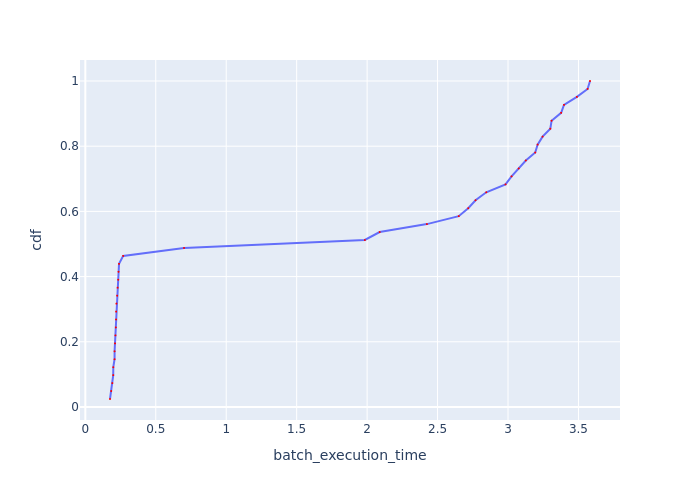

Values plotted in this chart, from the file beside it:
Batch Id, batch_execution_time, cdf
9, 0.1753, 0.02439
18, 0.184, 0.04878
8, 0.1917, 0.07317
1, 0.1982, 0.09756
14, 0.1987, 0.122
11, 0.2077, 0.1463
12, 0.2079, 0.1707
15, 0.2107, 0.1951
4, 0.214, 0.2195
17, 0.2167, 0.2439
7, 0.2184, 0.2683
16, 0.2187, 0.2927
13, 0.2207, 0.3171
6, 0.2262, 0.3415
19, 0.2294, 0.3659
2, 0.2337, 0.3902
3, 0.2357, 0.4146
5, 0.2393, 0.439
10, 0.2688, 0.4634
0, 0.7008, 0.4878
38, 1.984, 0.5122
20, 2.089, 0.5366
35, 2.424, 0.561
32, 2.65, 0.5854
21, 2.718, 0.6098
29, 2.769, 0.6341
34, 2.846, 0.6585
36, 2.982, 0.6829
40, 3.025, 0.7073
39, 3.076, 0.7317
23, 3.126, 0.7561
30, 3.193, 0.7805
37, 3.21, 0.8049
25, 3.245, 0.8293
28, 3.3, 0.8537
24, 3.309, 0.878
26, 3.377, 0.9024
33, 3.397, 0.9268
27, 3.489, 0.9512
31, 3.565, 0.9756
22, 3.582, 1.0
